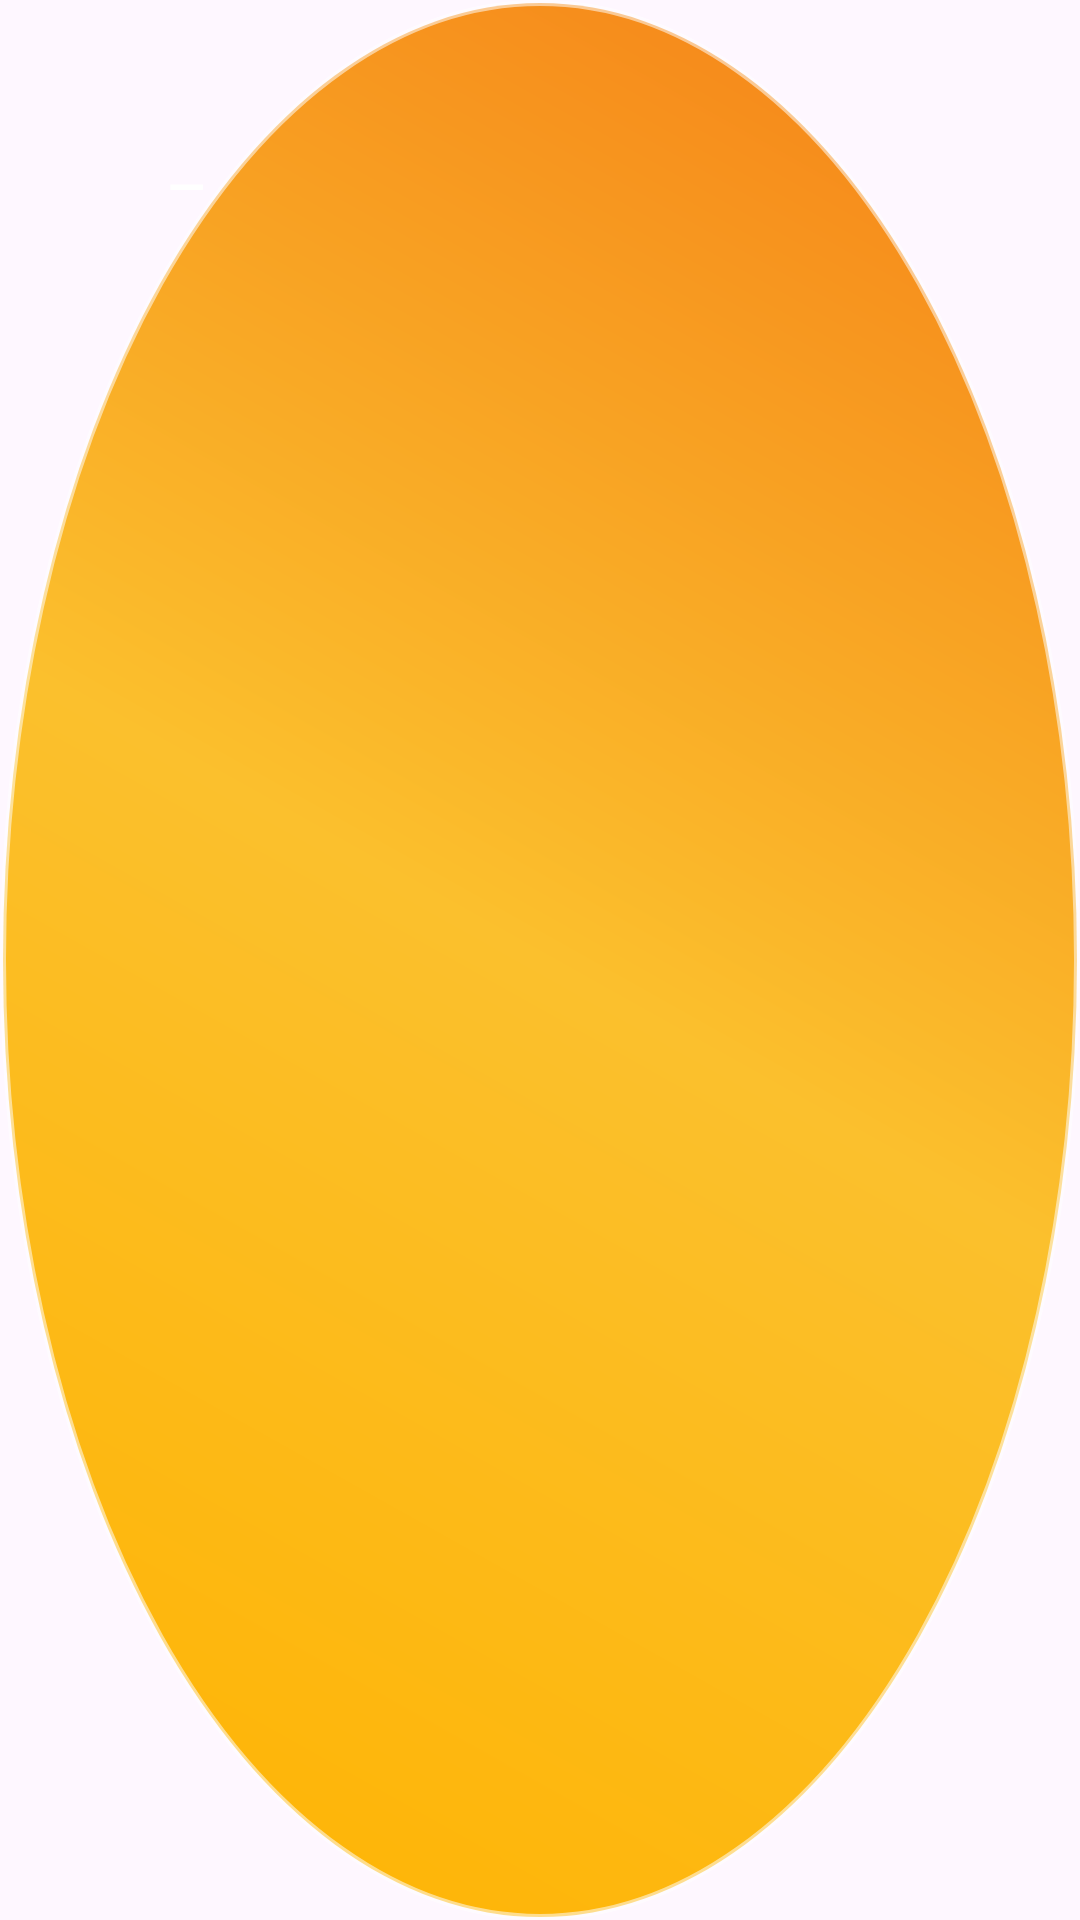

This screen was rendered from an Android layout file. Write that file and the resources it references.
<!-- AndroidManifest.xml: application theme Theme.MyApplication -->
<!-- res/layout/widget_gold.xml -->
<?xml version="1.0" encoding="utf-8"?>
<FrameLayout xmlns:android="http://schemas.android.com/apk/res/android"
    android:id="@+id/goldBall"
    android:layout_width="wrap_content"
    android:layout_height="wrap_content"
    android:padding="12dp"
    android:background="@drawable/bg_gold_ball">

    <TextView
        android:id="@+id/tvGold"
        android:layout_width="100dp"
        android:layout_height="100dp"
        android:gravity="center"
        android:text="—"
        android:textStyle="bold"
        android:textSize="16sp"
        android:textColor="@android:color/white"/>
</FrameLayout>
<!-- resources referenced by this layout -->
<resources>
  <!-- drawable bg_gold_ball (drawable) -->
  <?xml version="1.0" encoding="utf-8"?>
  <shape xmlns:android="http://schemas.android.com/apk/res/android"
      android:shape="oval">
      <size android:width="124dp" android:height="124dp"/>
      <gradient
          android:startColor="#FFB300"
          android:centerColor="#FBC02D"
          android:endColor="#F57F17"
          android:angle="45"/>
      <stroke android:width="2dp" android:color="#88FFFFFF"/>
  </shape>
  <style name="Theme.MyApplication" parent="Theme.Material3.DayNight.NoActionBar" />
</resources>
